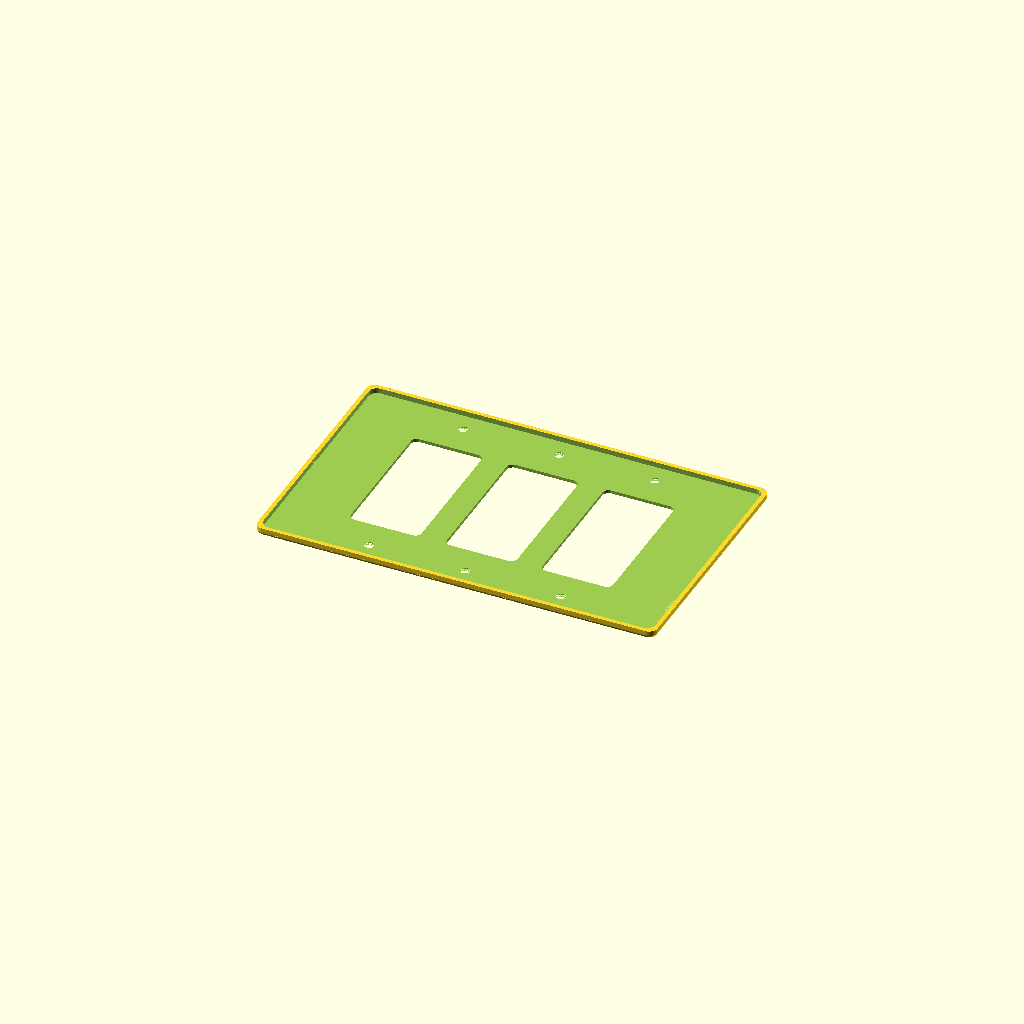
Cell 1 — every parameter at its default value.
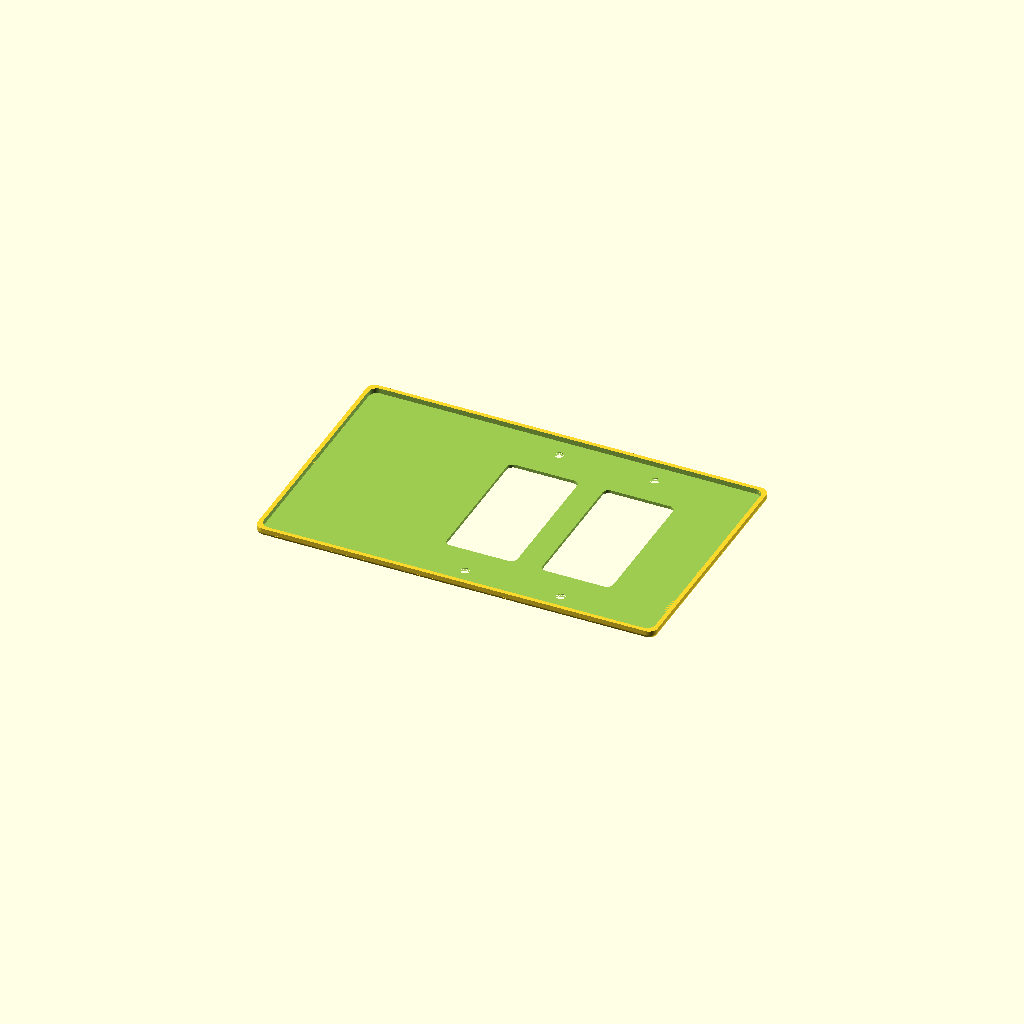
Cell 2: the same model with slot_1_style = "flat".
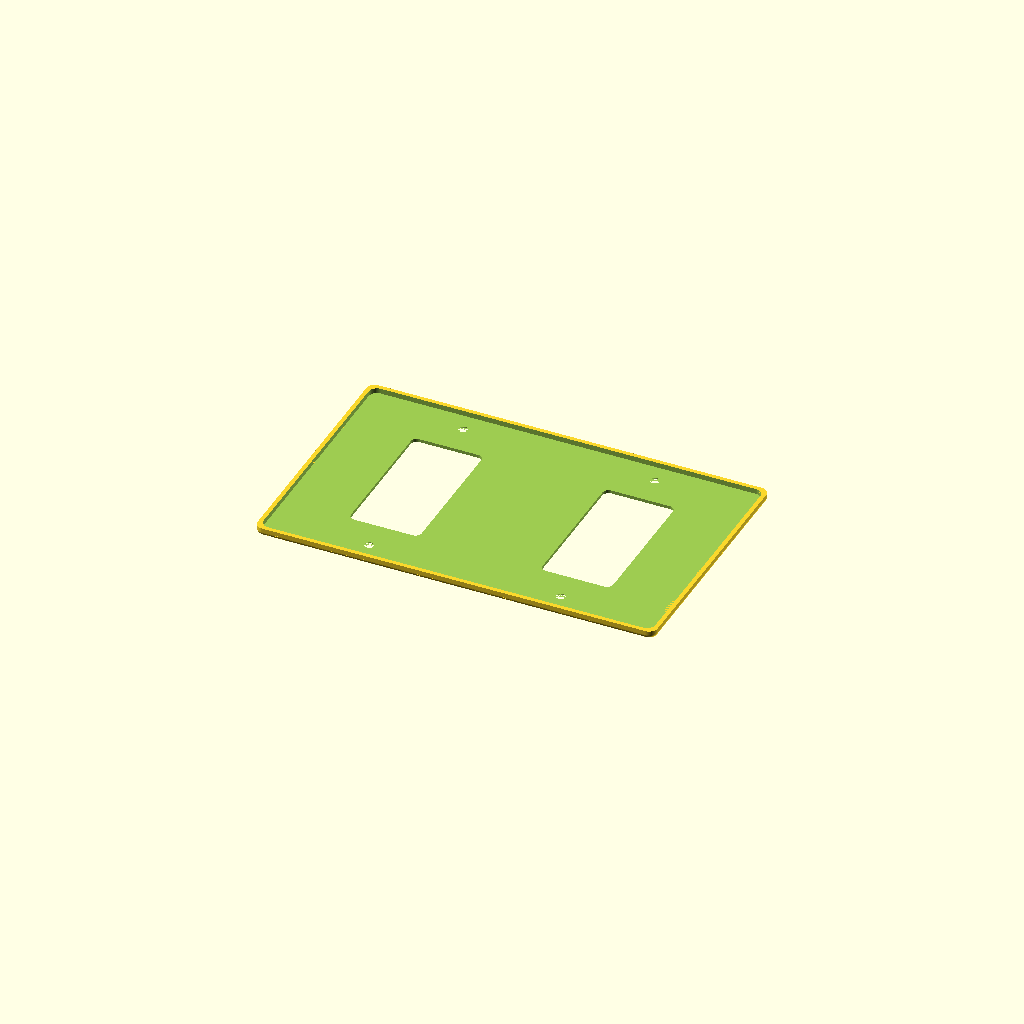
Cell 3: the same model with slot_2_style = "flat".
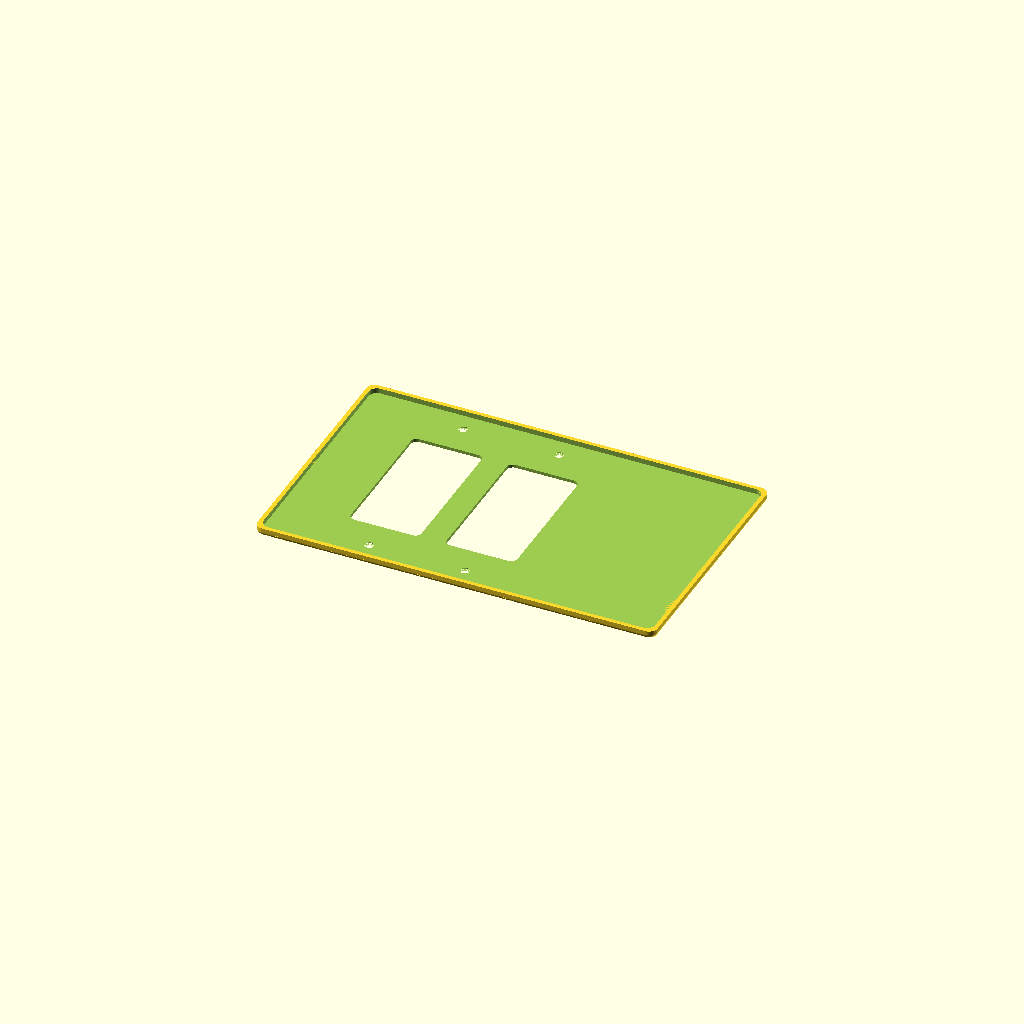
Cell 4: slot_3_style = "flat" (everything else at default).
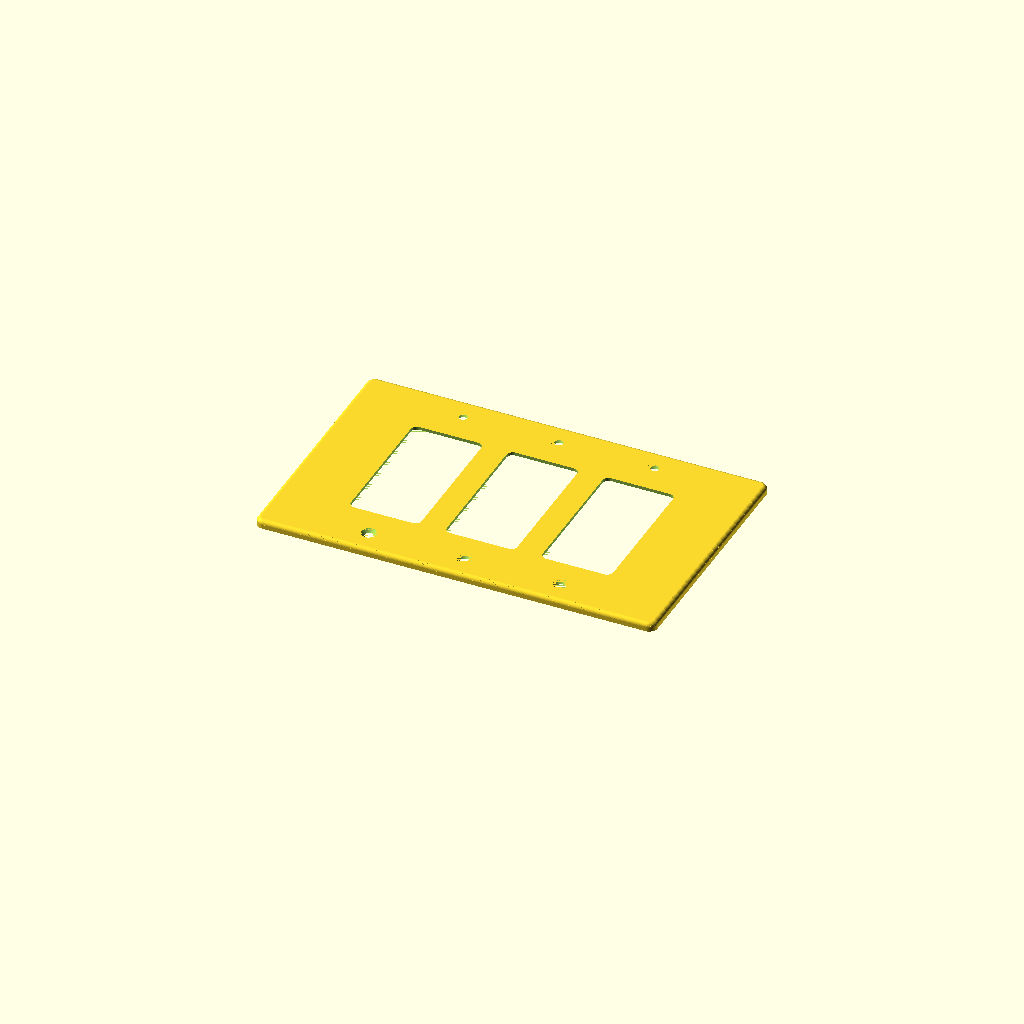
Cell 5: the same model with print_face_down = false.
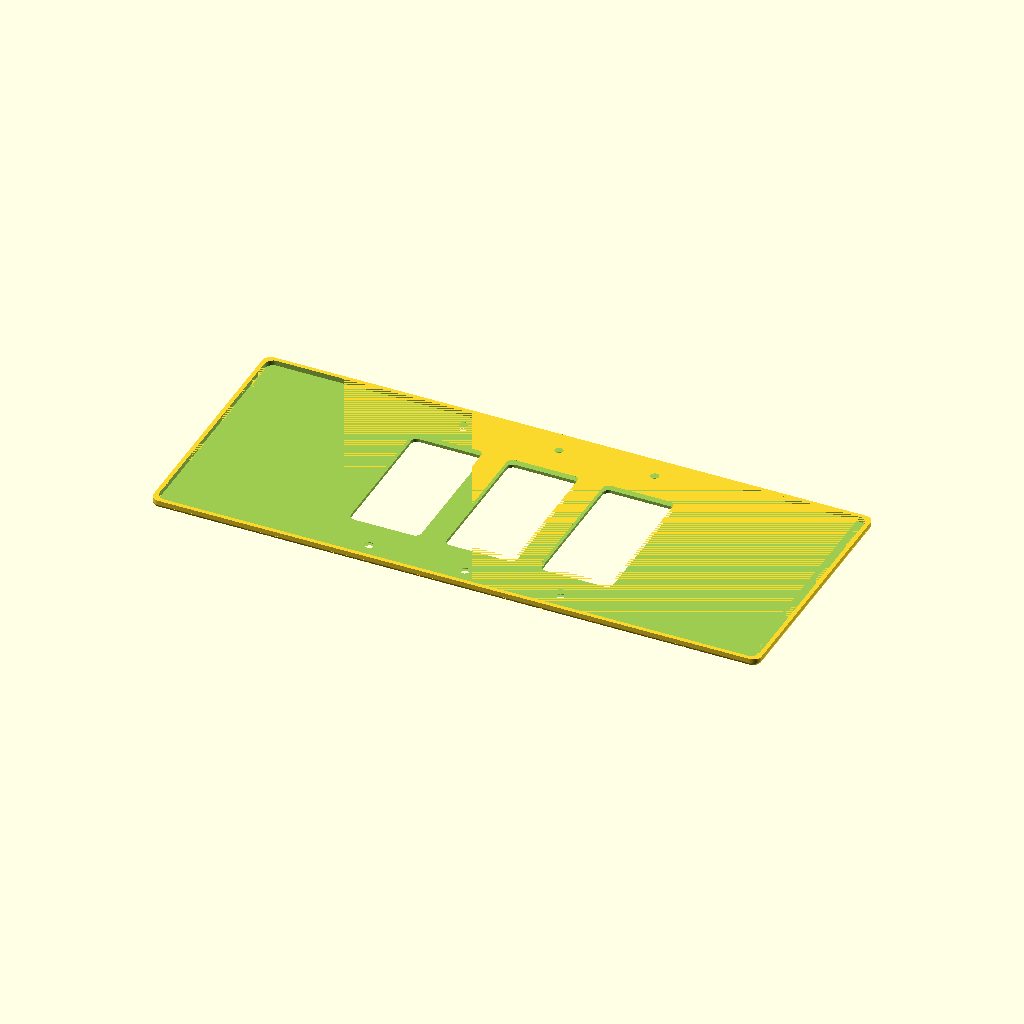
Cell 6 — single_plate_width set to 200, the other parameters unchanged.
One fixed orthographic camera (rotation 55°, 0°, 25°; colour scheme Cornfield) for every cell.
The OpenSCAD source (3Dstuff/plaques/plaque_3_outlets.scad):
// Three-position decorator plaque. Change any slot to "flat" for no opening.
use <plaque.scad>

/* [Plaque dimensions] */

single_plate_width = 100.0;
plate_height = 120.0;
plate_thickness = 4.0;
plate_corner_radius = 4.0;
edge_rounding_radius = 2.0;
gang_spacing = 46.04;

/* [Back clearance] */

rim_width = 2.0;
recess_depth = 2.5;

/* [Slot styles] */

slot_1_style = "decora"; // [decora,flat]
slot_2_style = "decora"; // [decora,flat]
slot_3_style = "decora"; // [decora,flat]
print_face_down = true;

module model() {
    decorator_plaque(
        gang_count = 3,
        slot_styles = [slot_1_style, slot_2_style, slot_3_style],
        single_plate_width = single_plate_width,
        plate_height = plate_height,
        plate_thickness = plate_thickness,
        plate_corner_radius = plate_corner_radius,
        edge_rounding_radius = edge_rounding_radius,
        gang_spacing = gang_spacing,
        rim_width = rim_width,
        recess_depth = recess_depth
    );
}

if (print_face_down) rotate([180, 0, 0]) model(); else model();
Customizer parameters (derived from the source; name, type, default, range or options):
single_plate_width: number, default 100
plate_height: number, default 120
plate_thickness: number, default 4
plate_corner_radius: number, default 4
edge_rounding_radius: number, default 2
gang_spacing: number, default 46.04
rim_width: number, default 2
recess_depth: number, default 2.5
slot_1_style: string, default "decora", options "decora", "flat"
slot_2_style: string, default "decora", options "decora", "flat"
slot_3_style: string, default "decora", options "decora", "flat"
print_face_down: bool, default true
